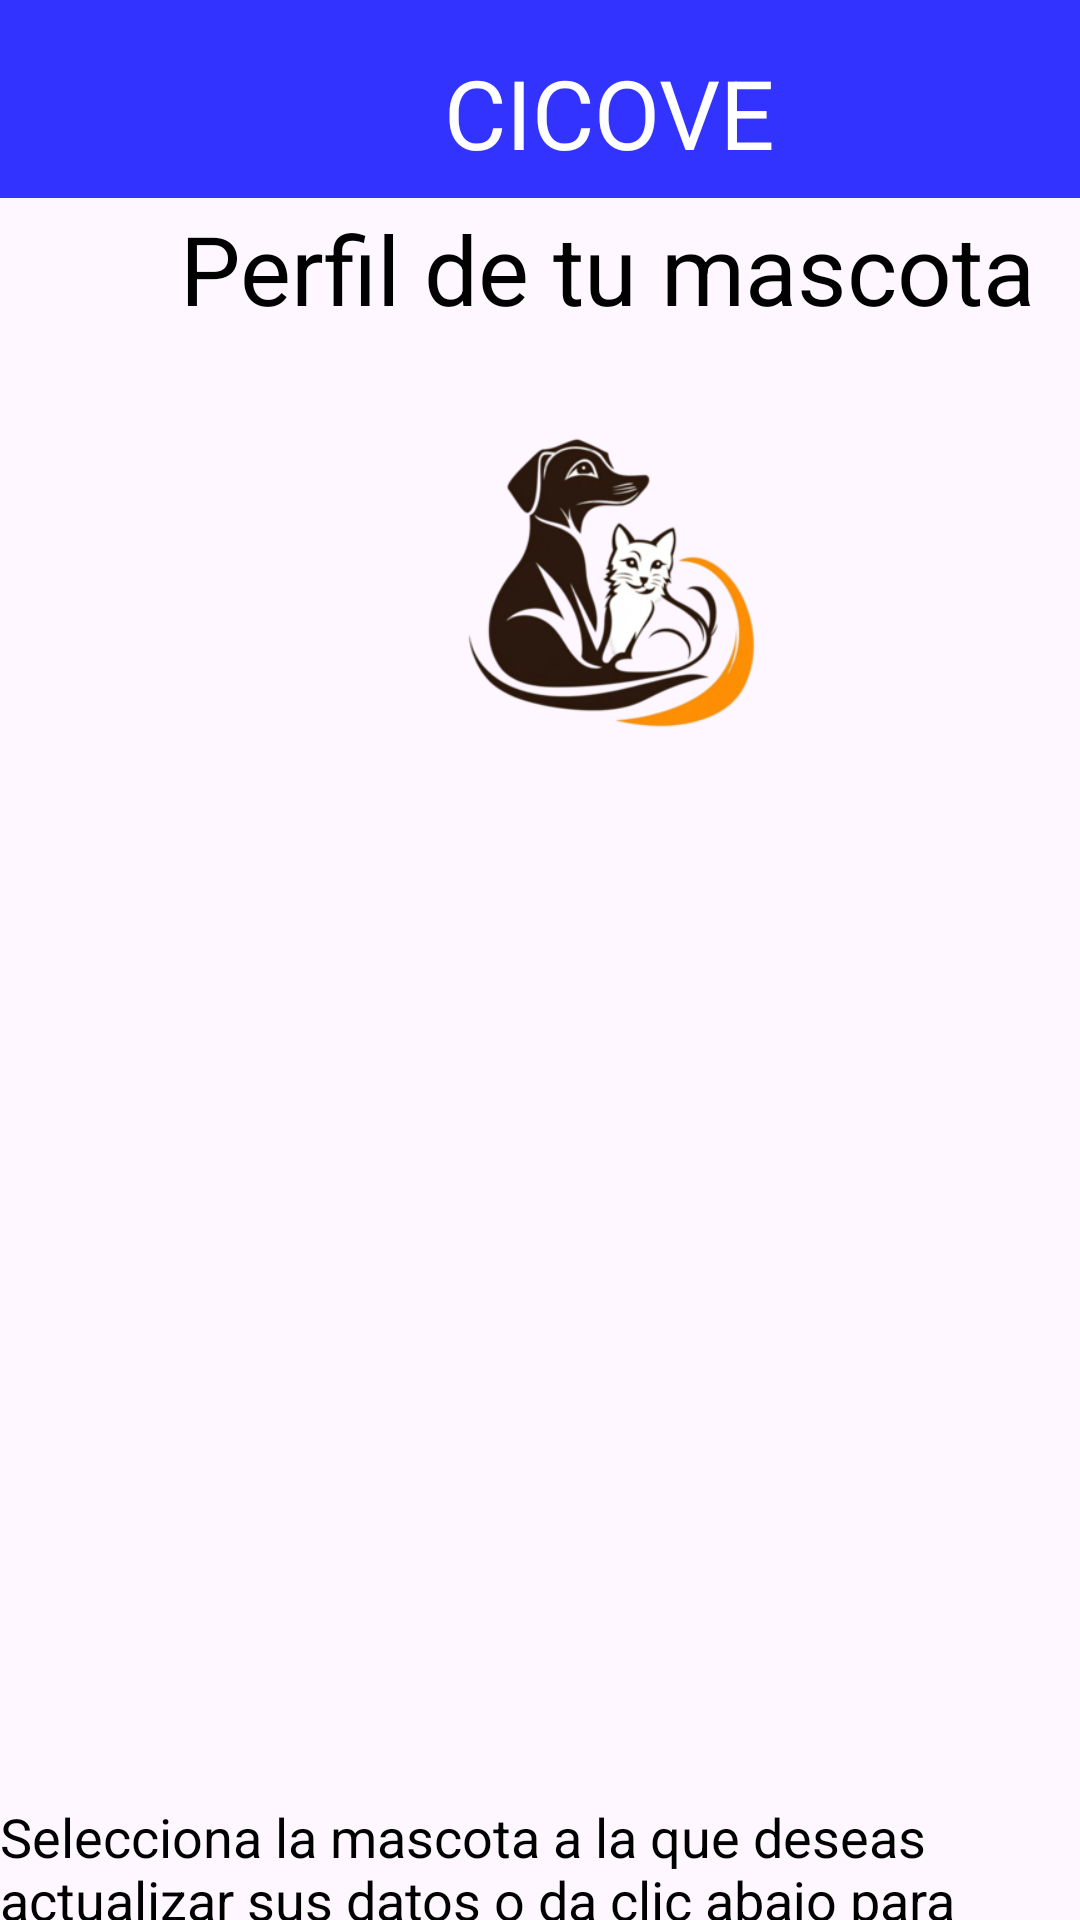

The Android layout XML behind this screen, and the referenced resources:
<!-- AndroidManifest.xml: application theme Theme.CICOVE -->
<!-- res/layout/perfil_mascota.xml -->
<?xml version="1.0" encoding="utf-8"?>
<androidx.constraintlayout.widget.ConstraintLayout xmlns:android="http://schemas.android.com/apk/res/android"
    xmlns:app="http://schemas.android.com/apk/res-auto"
    xmlns:tools="http://schemas.android.com/tools"
    android:layout_width="match_parent"
    android:layout_height="match_parent">

    <ImageView
        android:id="@+id/logoMascota"
        android:layout_width="150dp"
        android:layout_height="150dp"
        android:layout_marginStart="128dp"
        android:layout_marginTop="120dp"
        android:contentDescription="Menu mascota"
        android:foreground="?android:attr/selectableItemBackground"
        android:onClick="si"
        app:layout_constraintLeft_toLeftOf="parent"
        app:layout_constraintStart_toStartOf="parent"
        app:layout_constraintTop_toTopOf="parent"
        app:srcCompat="@drawable/img" />



    <com.google.android.material.appbar.MaterialToolbar
        android:id="@+id/materialToolbar"
        android:layout_width="414dp"
        android:layout_height="66dp"
        android:background="#3333FF"
        android:minHeight="?attr/actionBarSize"
        android:theme="?attr/actionBarTheme"
        app:layout_constraintLeft_toLeftOf="parent"
        app:layout_constraintStart_toStartOf="parent"
        app:layout_constraintTop_toTopOf="parent" />

    <TextView
        android:id="@+id/cicove"
        android:layout_width="wrap_content"
        android:layout_height="wrap_content"
        android:layout_marginStart="148dp"
        android:layout_marginTop="16dp"
        android:text="CICOVE"
        android:textColor="@android:color/white"
        android:textSize="32sp"
        app:layout_constraintLeft_toLeftOf="parent"
        app:layout_constraintStart_toStartOf="parent"
        app:layout_constraintTop_toTopOf="parent" />

    <TextView
        android:id="@+id/perfilMascota"
        android:layout_width="290dp"
        android:layout_height="46dp"
        android:layout_marginStart="60dp"
        android:layout_marginTop="68dp"
        android:gravity="left"
        android:text="Perfil de tu mascota"
        android:textColor="@android:color/black"
        android:textSize="32sp"
        app:layout_constraintLeft_toLeftOf="parent"
        app:layout_constraintStart_toStartOf="parent"
        app:layout_constraintTop_toTopOf="parent"  />

    
    <androidx.recyclerview.widget.RecyclerView
        android:id="@+id/recyclerMascotas"
        android:layout_width="400dp"
        android:layout_height="300dp"
        android:layout_marginStart="0dp"
        android:layout_marginTop="0dp"
        android:padding="16dp"
        app:layout_constraintTop_toBottomOf="@+id/logoMascota"
        app:layout_constraintBottom_toTopOf="@+id/mensaje"
        app:layout_constraintStart_toStartOf="parent"
        app:layout_constraintEnd_toEndOf="parent" />

    <TextView
        android:id="@+id/mensaje"
        android:layout_width="wrap_content"
        android:layout_height="wrap_content"
        android:layout_marginStart="0dp"
        android:layout_marginTop="600dp"
        android:text="Selecciona la mascota a la que deseas actualizar sus datos o da clic abajo para actualizar tus datos"
        android:textColor="@android:color/black"
        android:textSize="18sp"
        app:layout_constraintLeft_toLeftOf="parent"
        app:layout_constraintStart_toStartOf="parent"
        app:layout_constraintTop_toTopOf="parent" />

    <Button
        android:id="@+id/btnEditarUsuario"
        android:layout_width="200dp"
        android:layout_height="50dp"
        android:layout_marginStart="105dp"
        android:layout_marginTop="680dp"
        android:text="Editar perfil usuario"
        app:layout_constraintLeft_toLeftOf="parent"
        app:layout_constraintStart_toStartOf="parent"
        app:layout_constraintTop_toTopOf="parent" />

</androidx.constraintlayout.widget.ConstraintLayout>
<!-- resources referenced by this layout -->
<resources>
  <!-- drawable img: png bitmap (drawable, 30613 bytes) -->
  <style name="Theme.CICOVE" parent="Base.Theme.CICOVE" />
  <style name="Base.Theme.CICOVE" parent="Theme.Material3.DayNight.NoActionBar">
          
          
      </style>
</resources>
